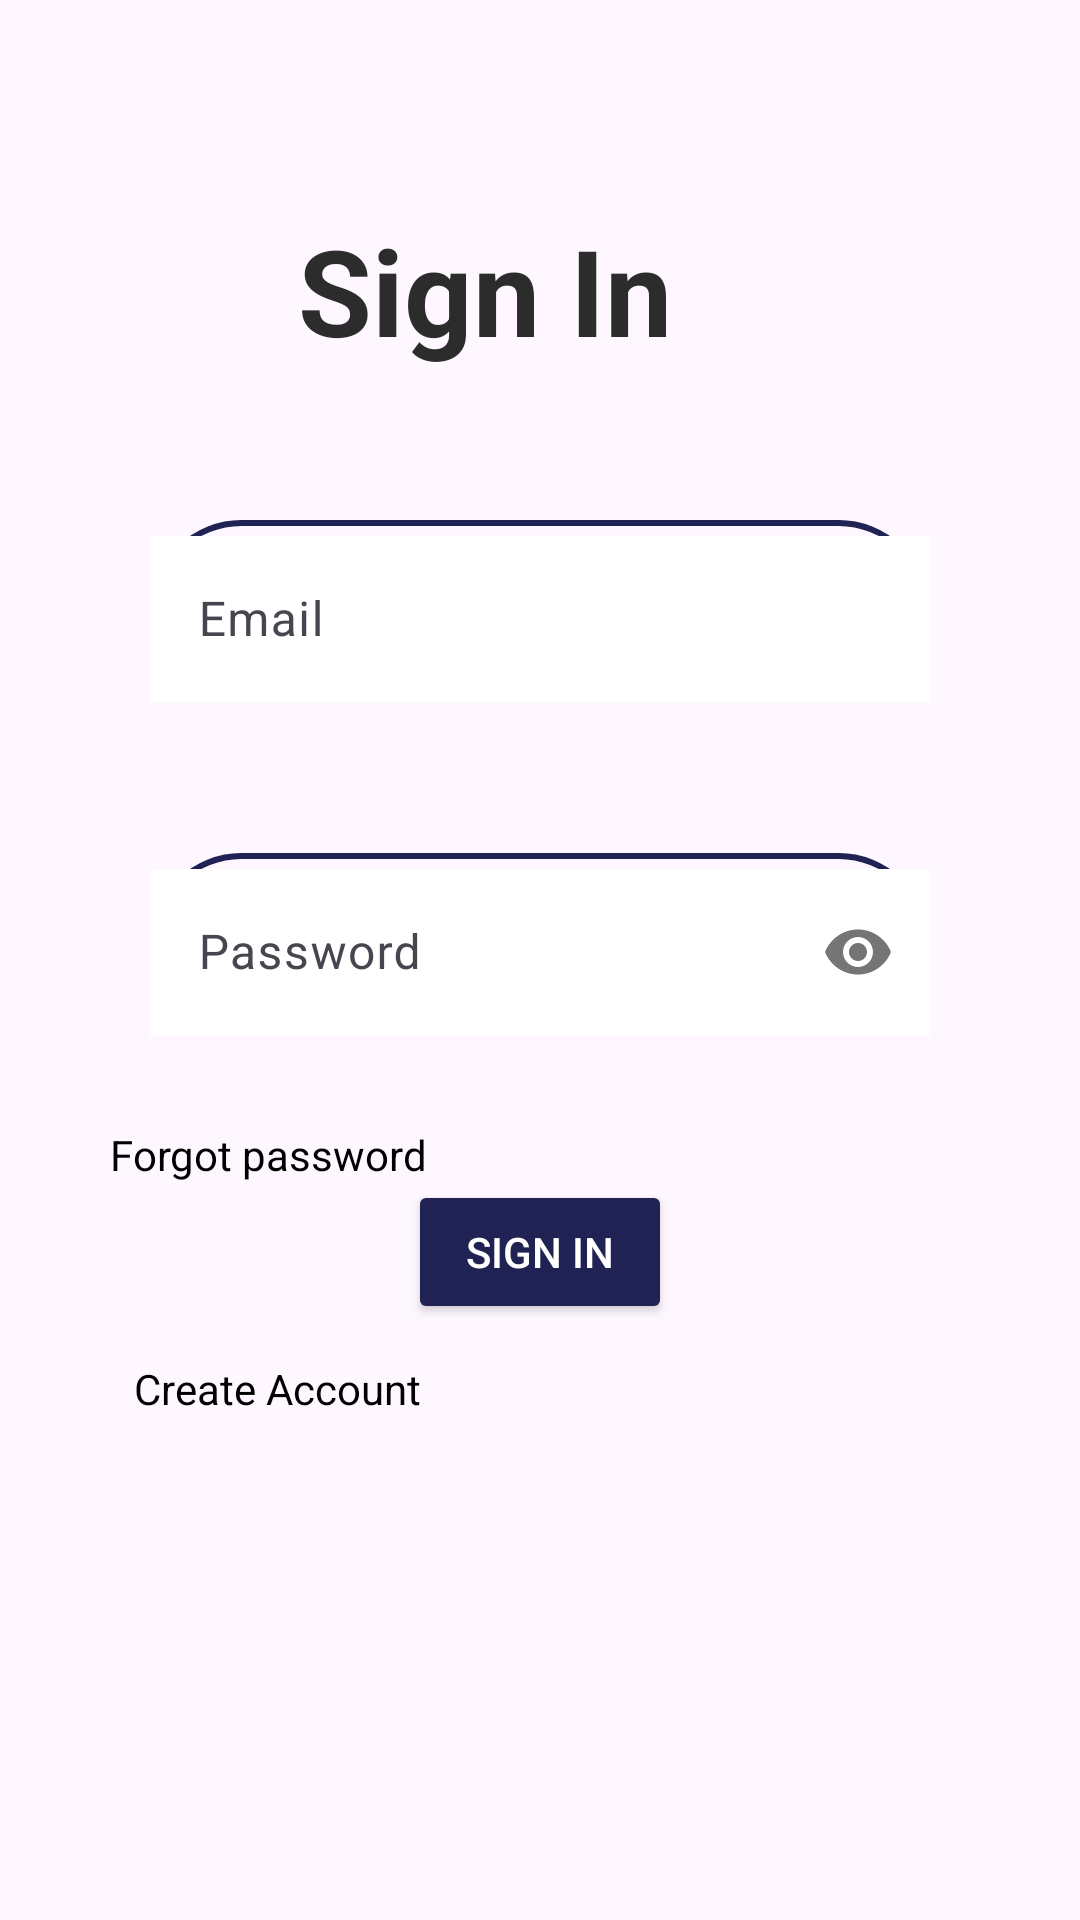

The Android layout XML behind this screen, and the referenced resources:
<!-- AndroidManifest.xml: application theme Theme.TestApp -->
<!-- res/layout/activity_sign_in.xml -->
<?xml version="1.0" encoding="utf-8"?>
<androidx.constraintlayout.widget.ConstraintLayout xmlns:android="http://schemas.android.com/apk/res/android"
    xmlns:app="http://schemas.android.com/apk/res-auto"
    xmlns:tools="http://schemas.android.com/tools"
    android:layout_width="match_parent"
    android:layout_height="match_parent"
    tools:context=".SignInActivity">

    <TextView
        android:id="@+id/textView2"
        android:layout_width="wrap_content"
        android:layout_height="wrap_content"
        android:layout_marginTop="70dp"
        android:layout_marginEnd="136dp"
        android:textColor="#2c2c2c"
        android:text="Sign In"
        android:textSize="40sp"
        android:textStyle="bold"
        app:layout_constraintEnd_toEndOf="parent"
        app:layout_constraintTop_toTopOf="parent" />

    <com.google.android.material.textfield.TextInputLayout
        android:id="@+id/textInputLayoutEmail"
        android:background="@drawable/welspun_border"
        android:layout_width="match_parent"
        android:layout_height="wrap_content"
        android:layout_margin="50dp"
        app:layout_constraintTop_toBottomOf="@+id/textView2"
        app:startIconDrawable="@drawable/ic_email"
        tools:layout_editor_absoluteX="1dp">

        <com.google.android.material.textfield.TextInputEditText
            android:id="@+id/etEmail"
            android:layout_width="match_parent"
            android:layout_height="wrap_content"
            android:background="@color/transparent"
            android:hint="Email" />
    </com.google.android.material.textfield.TextInputLayout>

    <com.google.android.material.textfield.TextInputLayout
        android:id="@+id/textInputLayoutPassword"
        android:background="@drawable/welspun_border"
        android:layout_width="match_parent"
        android:layout_height="wrap_content"
        android:layout_margin="50dp"
        app:layout_constraintTop_toBottomOf="@+id/textInputLayoutEmail"
        app:passwordToggleEnabled="true"
        app:startIconDrawable="@drawable/ic_password"
        tools:layout_editor_absoluteX="1dp">

        <com.google.android.material.textfield.TextInputEditText
            android:id="@+id/etPassword"
            android:layout_width="match_parent"
            android:layout_height="wrap_content"
            android:background="@color/transparent"
            android:hint="Password"
            android:inputType="textPassword" />
    </com.google.android.material.textfield.TextInputLayout>

    <Button
        android:id="@+id/btnSignIn"
        android:layout_width="wrap_content"
        android:layout_height="wrap_content"
        android:layout_marginTop="48dp"
        android:backgroundTint="#1f2252"
        android:textColor="#FFFFFF"
        android:text="Sign In"
        app:layout_constraintEnd_toEndOf="parent"
        app:layout_constraintStart_toStartOf="parent"
        app:layout_constraintTop_toBottomOf="@+id/textInputLayoutPassword" />

    <TextView
        android:id="@+id/tvForgotPassword"
        android:layout_width="wrap_content"
        android:layout_height="wrap_content"
        android:layout_marginTop="30dp"
        android:text="Forgot password"
        android:textColor="@color/black"
        app:layout_constraintEnd_toEndOf="parent"
        app:layout_constraintHorizontal_bias="0.144"
        app:layout_constraintStart_toStartOf="parent"
        app:layout_constraintTop_toBottomOf="@+id/textInputLayoutPassword" />

    <TextView
        android:id="@+id/tvCreateAccount"
        android:layout_width="wrap_content"
        android:layout_height="wrap_content"
        android:layout_marginTop="12dp"
        android:text="Create Account"
        android:textColor="@color/black"
        app:layout_constraintEnd_toEndOf="parent"
        app:layout_constraintHorizontal_bias="0.169"
        app:layout_constraintStart_toStartOf="parent"
        app:layout_constraintTop_toBottomOf="@+id/btnSignIn" />
</androidx.constraintlayout.widget.ConstraintLayout>
<!-- resources referenced by this layout -->
<resources>
  <color name="black">#FF000000</color>
  <color name="transparent">#FFFFFFFF</color>
  <!-- drawable welspun_border (drawable) -->
  <?xml version="1.0" encoding="utf-8"?>
  <shape xmlns:android="http://schemas.android.com/apk/res/android"
      android:shape="rectangle">
      <stroke
          android:width="2dp"
          android:color="@color/Welspun"/>
      <corners
          android:radius="30dp"/>
  
  
  
  
  </shape>
  <style name="Theme.TestApp" parent="Base.Theme.TestApp">
          <item name="android:windowLightStatusBar">true</item>
  
  
       </style>
  <color name="Welspun">#1f2252</color>
  <style name="Base.Theme.TestApp" parent="Theme.Material3.DayNight.NoActionBar">
          
          
          <item name="android:windowLightStatusBar">true</item>
      </style>
</resources>
